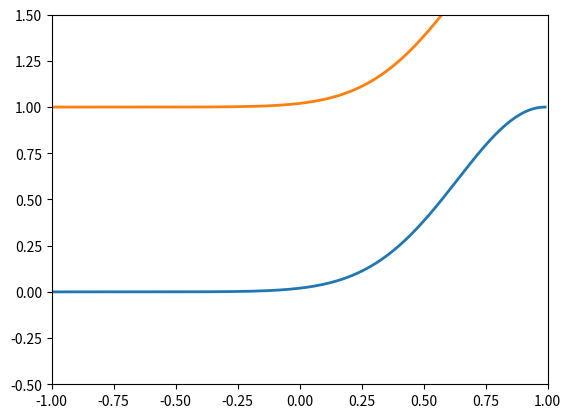

The script that saved this image:
import matplotlib.animation as animation 
import matplotlib.pyplot as plt 
import numpy as np 

def f(x):
    return np.exp(-4.0 * x * x) # change to suit the data

def g(x):
    return np.exp(-16.0 * x * x) * 0.5 # change to suit the data

def correlation(x, f, g):
    sum = 0
    for i in range(-100, 100, 1): # change the range to suit the data (this is currently just between -1 and 1, with dt=0.01)
        t = i / 100
        sum += f(t) * g(t - x) * 0.01

    return sum
 
# creating a blank window
# for the animation 
fig = plt.figure() 
axis = plt.axes(xlim =(-1, 1),
                ylim =(-0.5, 1.5)) 


num_lines = 3

# Initialize lines
lines = [axis.plot([], [], lw=2)[0] for _ in range(num_lines)]
 
# what will our line dataset
# contain?
def init(): 
    for line in lines:
        line.set_data([], [])
    return lines
 
# initializing empty values
# for x and y co-ordinates
 
# animation function 
def animate(t): 
    # t is a parameter which varies
    # with the frame number
    
    t = (t - 100) * 0.01

    j = 0
    for line in lines:
        xdata, ydata = [], []
        for i in range(-100, 100):
            x = i * 0.01
            y = f(x - t) + j
            xdata.append(x) 
            ydata.append(y) 
        
        line.set_data(xdata, ydata) 
        j += 1
    
    return lines
 
# calling the animation function     
anim = animation.FuncAnimation(fig, animate, init_func = init, 
                               frames = 200, interval = 20, blit = True) 
 
# saves the animation in our desktop
anim.save('growingCoil.gif', writer = 'Pillow', fps = 30)